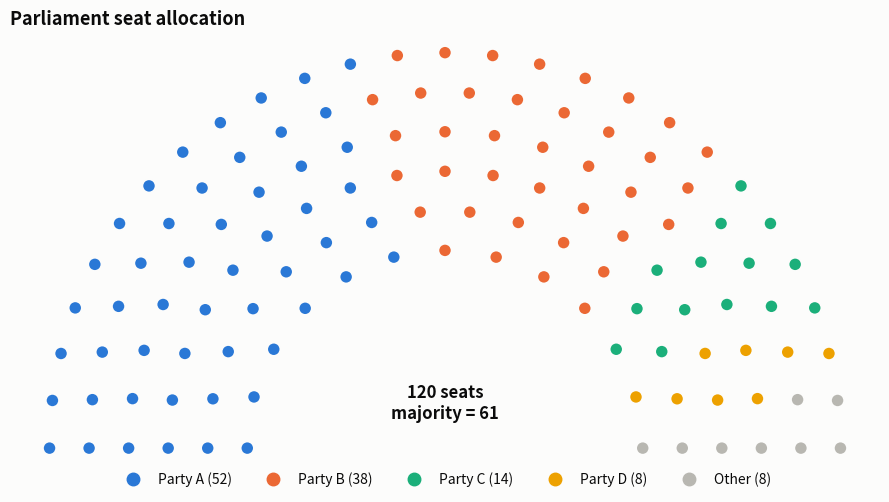

Generate this figure with matplotlib: (Note: this script raises an exception after producing the figure.)
"""
Parliament (Semicircle) Chart  -  family: Part-to-whole

DESIGN PURPOSE
Seats drawn as dots arranged in semicircular rows and colored by party. Each
dot is a countable unit, so the chart shows composition and whether a majority
threshold is crossed.

WHEN TO USE
  - Show seat allocation in a legislature or committee
  - Show any whole made of discrete units where reaching a threshold (50%)
    matters

AVOID WHEN
  - The units are not discrete or the counts are very large (thousands)
  - There are many small parties (fold them into 'Other')

ALTERNATIVES
  - Waffle chart
  - Single stacked bar with a majority line

EXAMPLE
Seats in a 120-seat parliament after a (fictional) election.

Run:  python parliament_chart.py
"""
import sys
from pathlib import Path

import numpy as np
import pandas as pd
import matplotlib.pyplot as plt

# Library style: categorical colors in fixed order, recessive axes, hairline grid.
PALETTE = ["#2a78d6", "#eb6834", "#1baf7a", "#eda100",
           "#e87ba4", "#008300", "#6250d6", "#e34948"]
SEQ_CMAP = "Blues"      # sequential: one hue, light -> dark
DIV_CMAP = "RdBu_r"     # diverging: two opposite hues, neutral midpoint
GRAY = "#b8b7b1"        # de-emphasised marks
plt.rcParams.update({
    "figure.figsize": (8, 4.8), "figure.dpi": 110, "figure.facecolor": "#fcfcfb",
    "axes.facecolor": "#fcfcfb", "axes.edgecolor": "#c9c8c3", "axes.linewidth": 0.8,
    "axes.spines.top": False, "axes.spines.right": False,
    "axes.grid": True, "grid.color": "#e6e5e1", "grid.linewidth": 0.6, "axes.axisbelow": True,
    "axes.prop_cycle": plt.cycler(color=PALETTE),
    "axes.titlesize": 13, "axes.titleweight": "bold", "axes.titlelocation": "left",
    "axes.labelcolor": "#52514e", "xtick.color": "#52514e", "ytick.color": "#52514e",
    "text.color": "#0b0b0b", "font.size": 10, "lines.linewidth": 2,
    "legend.frameon": False,
})

# --- Example data ------------------------------------------------------------
seats = pd.Series({"Party A": 52, "Party B": 38, "Party C": 14, "Party D": 8, "Other": 8})
assert seats.sum() == 120
seats

# --- Plot --------------------------------------------------------------------
n_rows, total = 6, seats.sum()
radii = np.linspace(1.0, 2.0, n_rows)
per_row = np.round(radii / radii.sum() * total).astype(int)
per_row[-1] += total - per_row.sum()
pts = []
for r, n in zip(radii, per_row):
    for a in np.linspace(np.pi, 0, n):
        pts.append((a, r * np.cos(a), r * np.sin(a)))
pts.sort(key=lambda p: -p[0])           # fill left to right by angle
colors = PALETTE[:len(seats) - 1] + [GRAY]
seat_colors = np.repeat(colors, seats.values)
fig, ax = plt.subplots(figsize=(9, 5))
xs, ys = [p[1] for p in pts], [p[2] for p in pts]
ax.scatter(xs, ys, c=seat_colors, s=95, edgecolor="#fcfcfb", linewidth=1.5)
ax.text(0, 0.15, f"{total} seats\nmajority = {total // 2 + 1}", ha="center",
        fontsize=12, fontweight="bold")
ax.set_aspect("equal")
ax.axis("off")
handles = [plt.Line2D([], [], marker="o", ls="", color=c, markersize=9) for c in colors]
ax.legend(handles, [f"{k} ({v})" for k, v in seats.items()], ncol=5,
          loc="upper center", bbox_to_anchor=(0.5, 0.02))
ax.set_title("Parliament seat allocation")
fig.tight_layout()

# --- Save / show -------------------------------------------------------------
out = Path(__file__).with_name(Path(__file__).stem + ".png")
fig.savefig(out, dpi=150, bbox_inches="tight")
print(f"saved {out}")
if "--no-show" not in sys.argv:
    plt.show()
